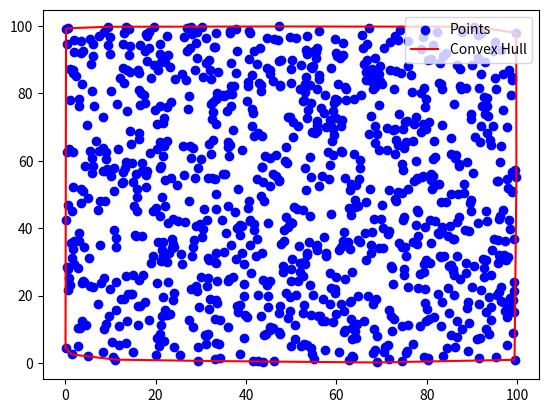

Recreate this plot in Python.
import matplotlib.pyplot as plt

def cross_product(p1, p2, p3):
    return (p2[0] - p1[0]) * (p3[1] - p1[1]) - (p2[1] - p1[1]) * (p3[0] - p1[0])

import matplotlib.pyplot as plt
import numpy as np

def cross_product(p1, p2, p3):
    return (p2[0] - p1[0]) * (p3[1] - p1[1]) - (p2[1] - p1[1]) * (p3[0] - p1[0])

def graham_scan(points):
    points = sorted(points)
    lower_hull = []
    for p in points:
        while len(lower_hull) >= 2 and cross_product(lower_hull[-2], lower_hull[-1], p) <= 0:
            lower_hull.pop()
        lower_hull.append(p)

    upper_hull = []
    for p in reversed(points):
        while len(upper_hull) >= 2 and cross_product(upper_hull[-2], upper_hull[-1], p) <= 0:
            upper_hull.pop()
        upper_hull.append(p)

    return lower_hull[:-1] + upper_hull[:-1]

def plot_convex_hull(points, hull):
    plt.scatter(*zip(*points), color='blue', label='Points')
    hull.append(hull[0])  # Close the hull
    hull_x, hull_y = zip(*hull)
    plt.plot(hull_x, hull_y, 'r-', label='Convex Hull')
    plt.legend()
    plt.show()

if __name__ == "__main__":
    num_points = 1000  # Number of random points
    points = [(x, y) for x, y in np.random.rand(num_points, 2) * 100]
    convex_hull = graham_scan(points)
    print("Convex Hull:", convex_hull)
    plot_convex_hull(points, convex_hull)